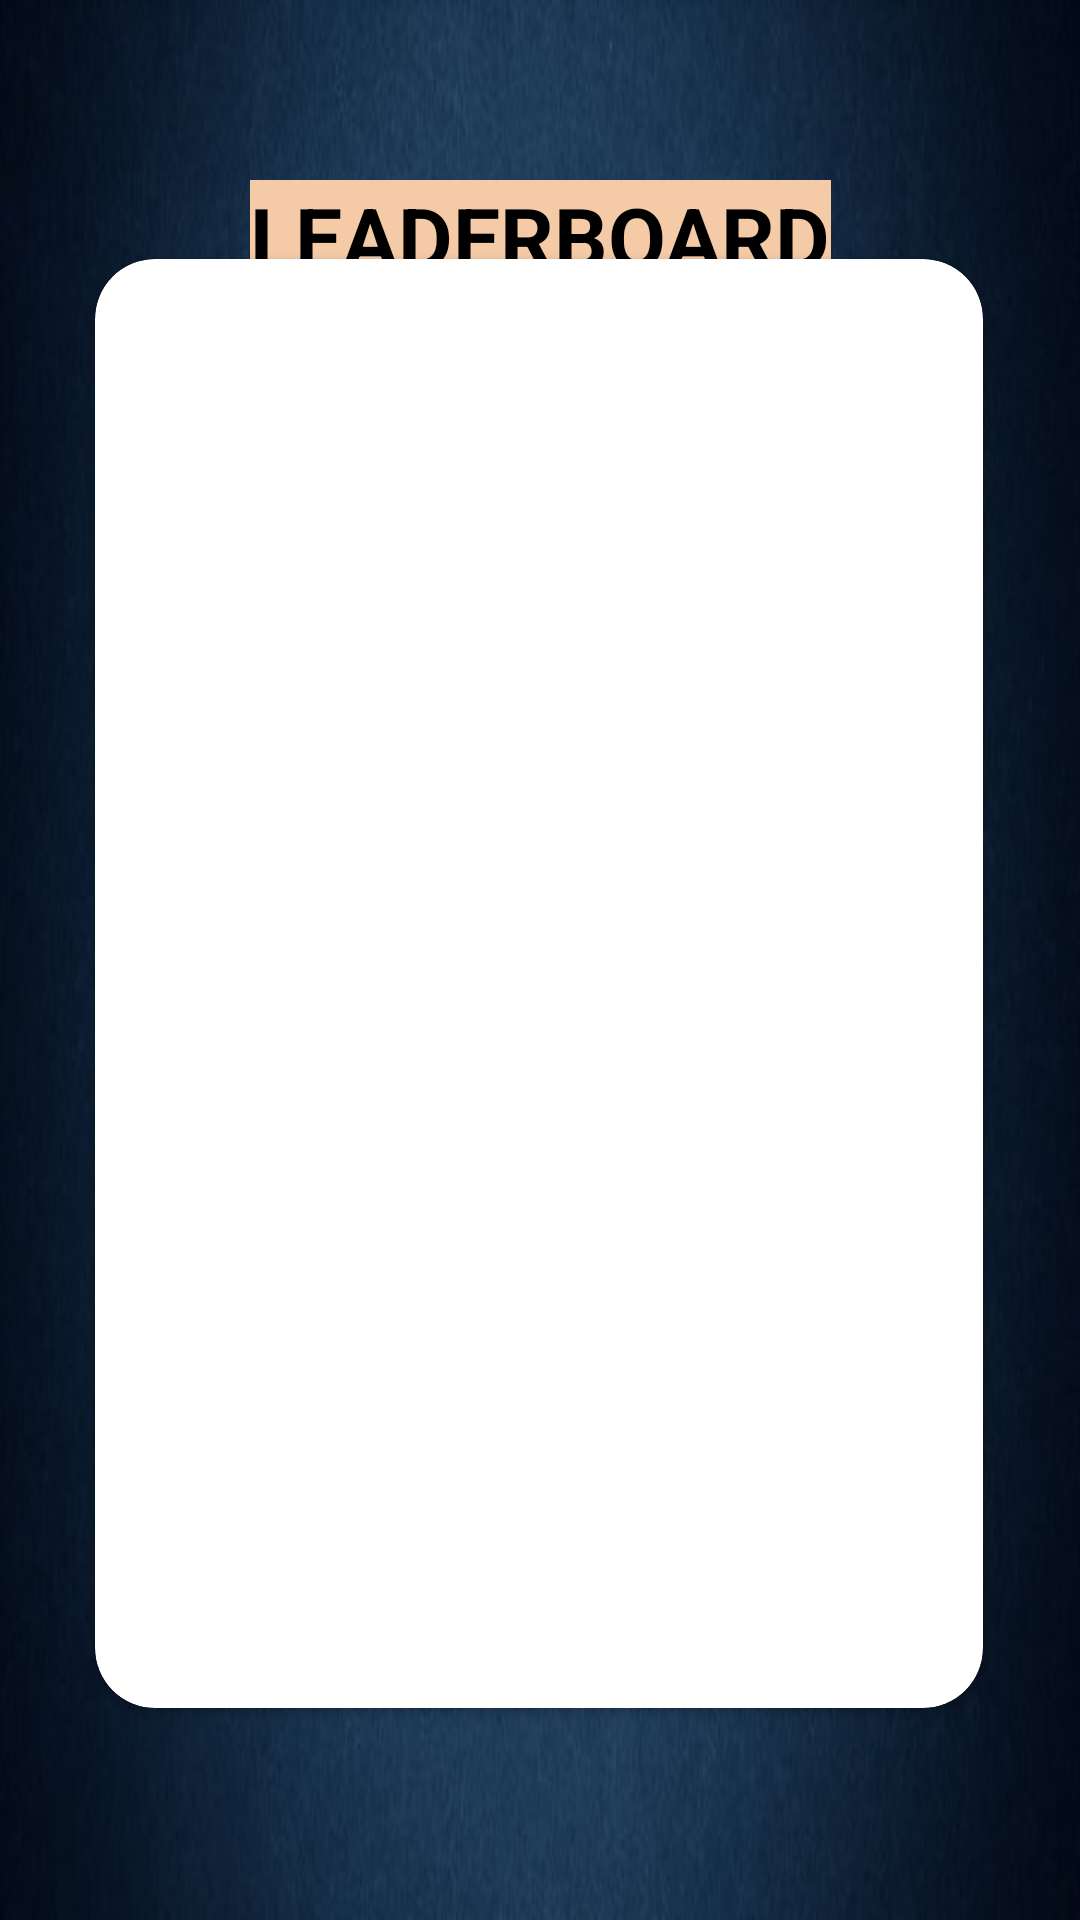

This screen was rendered from an Android layout file. Write that file and the resources it references.
<!-- AndroidManifest.xml: application theme Theme.Quizzitch -->
<!-- res/layout/fragment_leader_board.xml -->
<?xml version="1.0" encoding="utf-8"?>
<androidx.constraintlayout.widget.ConstraintLayout xmlns:android="http://schemas.android.com/apk/res/android"
    xmlns:tools="http://schemas.android.com/tools"
    xmlns:app="http://schemas.android.com/apk/res-auto"
    android:layout_width="match_parent"
    android:layout_height="match_parent"
    tools:context=".LeaderBoardFragment"
    android:background="@drawable/bluegradient">

    <TextView
        android:id="@+id/leaderboard"
        android:layout_width="wrap_content"
        android:layout_height="wrap_content"
        android:layout_marginTop="60dp"
        android:background="#f5cba7"
        android:forceHasOverlappingRendering="false"
        android:text="LEADERBOARD"
        android:textColor="@color/black"
        android:textSize="28sp"
        android:textStyle="bold"
        app:layout_constraintEnd_toEndOf="parent"
        app:layout_constraintStart_toStartOf="parent"
        app:layout_constraintTop_toTopOf="parent" />

    <TextView
        android:id="@+id/playerCount"
        android:layout_width="wrap_content"
        android:layout_height="wrap_content"
        android:layout_marginStart="140dp"
        android:layout_marginBottom="76dp"
        android:text="Total Users : "
        android:textColor="@color/white"
        android:textSize="15sp"
        android:textStyle="bold"
        app:layout_constraintBottom_toBottomOf="parent"
        app:layout_constraintStart_toStartOf="parent" />

    <TextView
        android:id="@+id/user_count"
        android:layout_width="wrap_content"
        android:layout_height="wrap_content"
        android:layout_marginBottom="76dp"
        android:text="count "
        android:textColor="@color/white"
        android:textSize="15sp"
        android:textStyle="bold"
        app:layout_constraintBottom_toBottomOf="parent"
        app:layout_constraintEnd_toEndOf="parent"
        app:layout_constraintHorizontal_bias="0.0"
        app:layout_constraintStart_toEndOf="@+id/playerCount" />

    <androidx.cardview.widget.CardView
        android:layout_width="296dp"
        android:layout_height="483dp"
        android:layout_marginTop="74dp"
        app:cardCornerRadius="20dp"
        app:layout_constraintBottom_toBottomOf="parent"
        app:layout_constraintEnd_toEndOf="parent"
        app:layout_constraintHorizontal_bias="0.495"
        app:layout_constraintStart_toStartOf="parent"
        app:layout_constraintTop_toTopOf="parent"
        app:layout_constraintVertical_bias="0.149">
        <androidx.constraintlayout.widget.ConstraintLayout
            android:layout_width="match_parent"
            android:layout_height="match_parent">

            <androidx.recyclerview.widget.RecyclerView
                android:id="@+id/recycler_view"
                android:layout_width="match_parent"
                android:layout_height="400dp"
                android:background="@color/white"
                android:orientation="vertical"
                android:padding="4dp"
                app:layoutManager="androidx.recyclerview.widget.LinearLayoutManager"
                app:layout_constraintBottom_toBottomOf="parent"
                app:layout_constraintEnd_toEndOf="parent"
                app:layout_constraintStart_toStartOf="parent"
                app:layout_constraintTop_toTopOf="parent"
                tools:itemCount="1"
                tools:listitem="@layout/board_layout" />

        </androidx.constraintlayout.widget.ConstraintLayout>

    </androidx.cardview.widget.CardView>


</androidx.constraintlayout.widget.ConstraintLayout>
<!-- res/layout/board_layout.xml (included above) -->
<?xml version="1.0" encoding="utf-8"?>
<androidx.cardview.widget.CardView xmlns:android="http://schemas.android.com/apk/res/android"
    xmlns:app="http://schemas.android.com/apk/res-auto"
    android:layout_width="match_parent"
    android:layout_height="wrap_content"
    android:background="@color/white"
    android:layout_margin="4dp"
    app:cardCornerRadius="10dp"
    app:cardElevation="5dp">

    <RelativeLayout
        android:layout_width="276dp"
        android:layout_height="72dp"
        android:padding="15dp">

        <ImageView
            android:id="@+id/user_avatar"
            android:layout_width="55dp"
            android:layout_height="55dp"
            android:layout_alignParentStart="true"
            android:layout_centerVertical="true"
            android:src="@drawable/ic_home_black_24dp" />

        <TextView
            android:id="@+id/username"
            android:layout_width="wrap_content"
            android:layout_height="wrap_content"
            android:layout_centerVertical="true"
            android:layout_toEndOf="@+id/user_avatar"
            android:paddingStart="5dp"
            android:text="Line1"
            android:textColor="@color/black"
            android:textSize="28sp"
            android:textStyle="bold" />

        <TextView
            android:id="@+id/user_score"
            android:layout_width="wrap_content"
            android:layout_height="wrap_content"
            android:layout_alignParentEnd="true"
            android:layout_centerVertical="true"
            android:paddingEnd="5dp"
            android:text="line2"
            android:textColor="@color/black"
            android:textSize="28sp"
            android:textStyle="bold" />


    </RelativeLayout>


</androidx.cardview.widget.CardView>
<!-- resources referenced by this layout -->
<resources>
  <color name="black">#FF000000</color>
  <color name="white">#FFFFFFFF</color>
  <!-- drawable bluegradient: png bitmap (drawable, 259828 bytes) -->
  <style name="Theme.Quizzitch" parent="Theme.MaterialComponents.DayNight.NoActionBar">
          
          <item name="colorPrimary">@color/purple_500</item>
          <item name="colorPrimaryVariant">@color/black</item>
          <item name="colorOnPrimary">@color/white</item>
          
          <item name="colorSecondary">@color/teal_200</item>
          <item name="colorSecondaryVariant">@color/teal_700</item>
          <item name="colorOnSecondary">@color/black</item>
          
          <item name="android:statusBarColor" tools:targetApi="l">?attr/colorPrimaryVariant</item>
          
      </style>
  <color name="purple_500">#FF6200EE</color>
  <color name="teal_200">#FF03DAC5</color>
  <color name="teal_700">#FF018786</color>
</resources>
